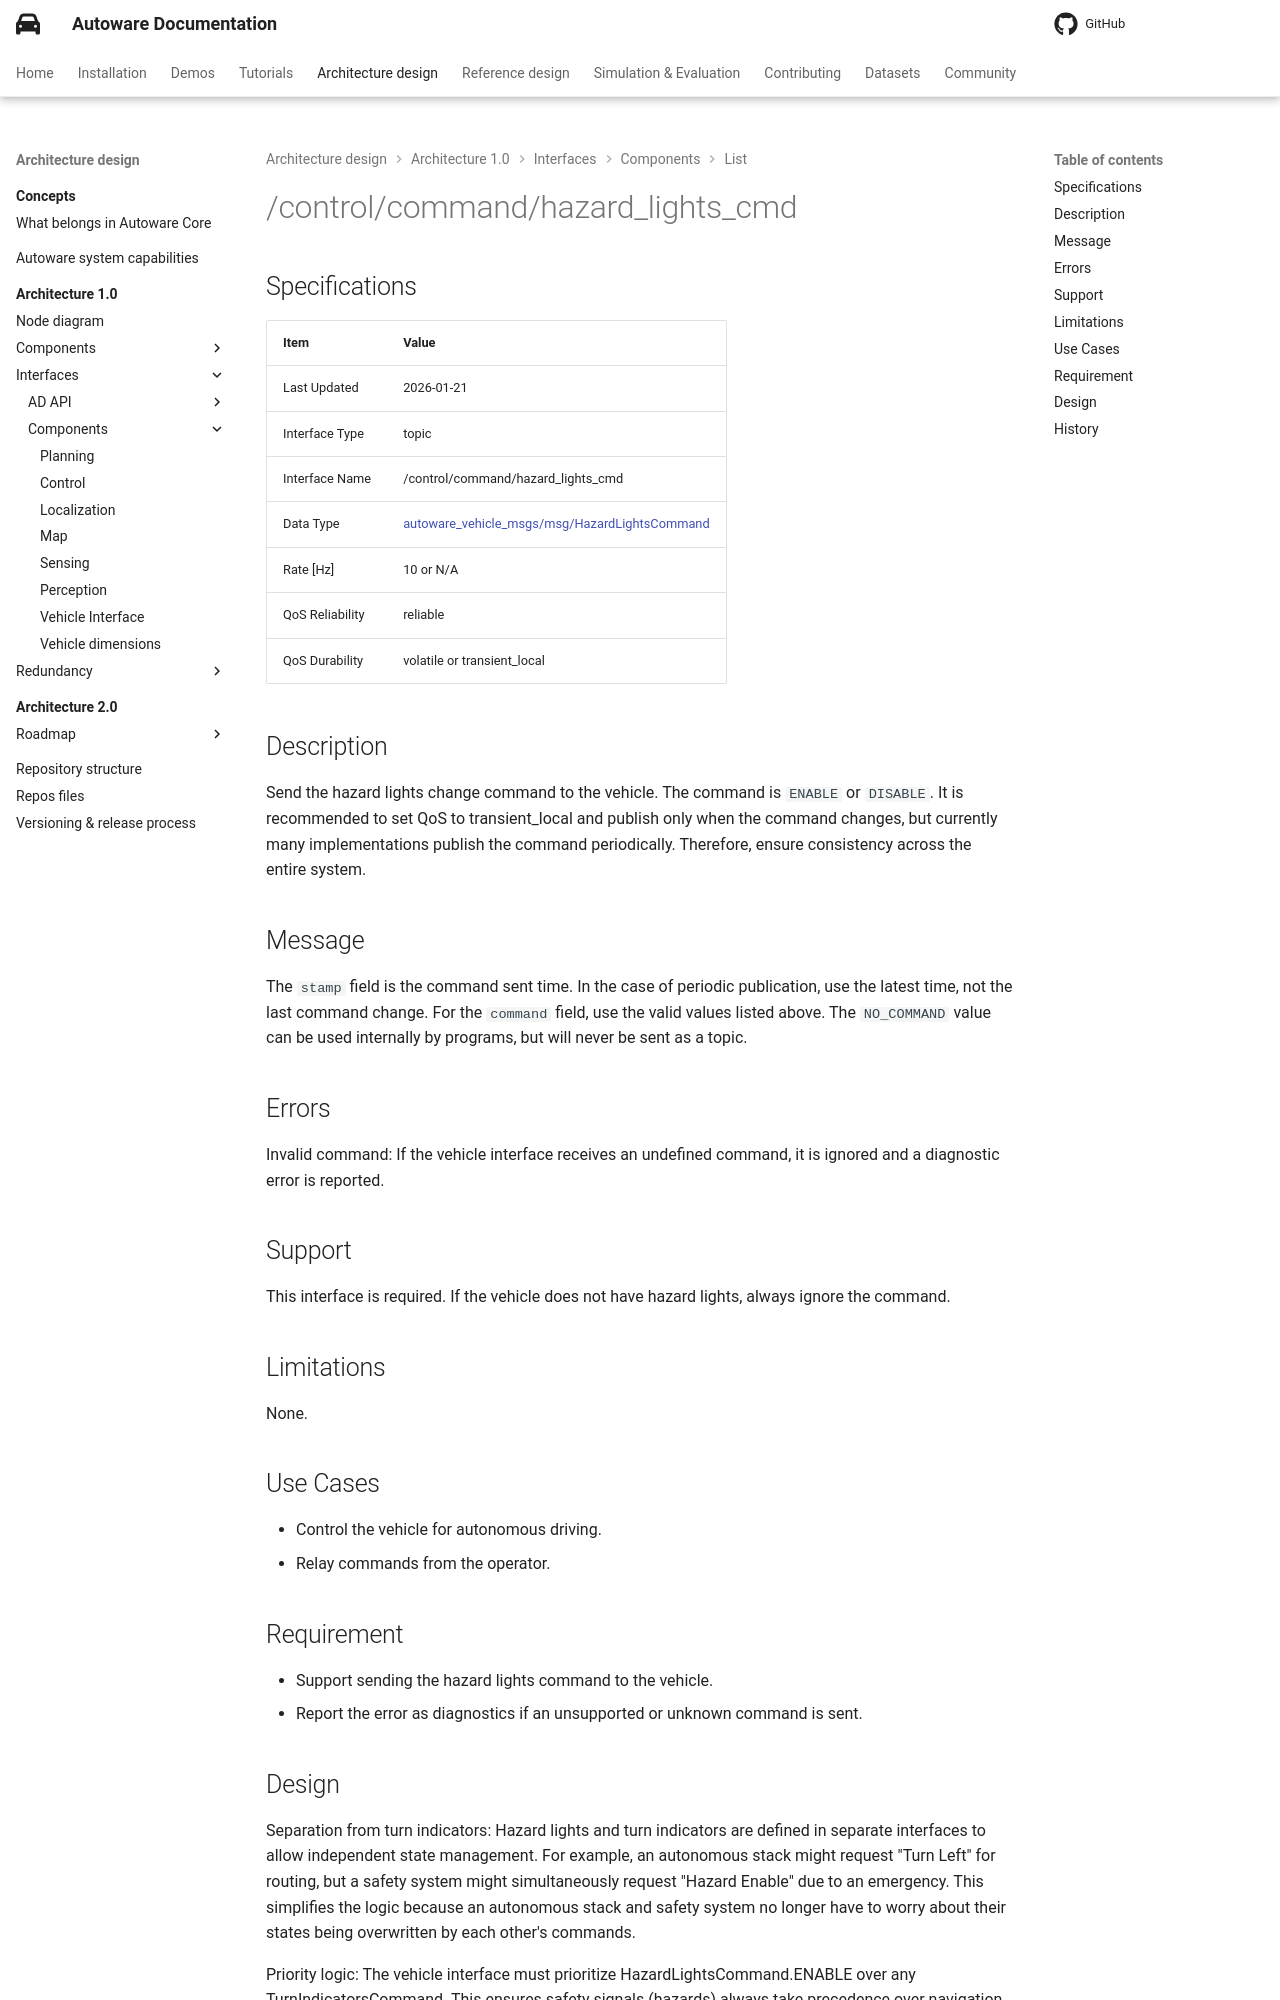

repository: autowarefoundation/autoware-documentation · page: pr-803/design/autoware-architecture-v1/interfaces/components/list/control-command-hazard-lights-cmd/index.html · generator: mkdocs

---
last_updated: 2026-01-21
interface_type: topic
interface_name: /control/command/hazard_lights_cmd
data_type_name: autoware_vehicle_msgs/msg/HazardLightsCommand
data_type_link: https://github.com/autowarefoundation/autoware_msgs/blob/main/autoware_vehicle_msgs/msg/HazardLightsCommand.msg
rate: 10 or N/A
qos_reliability: reliable
qos_durability: volatile or transient_local
qos_depth: 1
---

# {{ interface_name }}

## Specifications

{% include 'design/autoware-architecture-v1/interfaces/templates/topic.jinja2' %}

## Description

Send the hazard lights change command to the vehicle. The command is `ENABLE` or `DISABLE`.
It is recommended to set QoS to transient_local and publish only when the command changes, but currently many implementations publish the command periodically.
Therefore, ensure consistency across the entire system.

## Message

The `stamp` field is the command sent time. In the case of periodic publication, use the latest time, not the last command change.
For the `command` field, use the valid values listed above. The `NO_COMMAND` value can be used internally by programs, but will never be sent as a topic.

## Errors

Invalid command: If the vehicle interface receives an undefined command, it is ignored and a diagnostic error is reported.

## Support

This interface is required. If the vehicle does not have hazard lights, always ignore the command.

## Limitations

None.

## Use Cases

- Control the vehicle for autonomous driving.
- Relay commands from the operator.

## Requirement

- Support sending the hazard lights command to the vehicle.
- Report the error as diagnostics if an unsupported or unknown command is sent.
